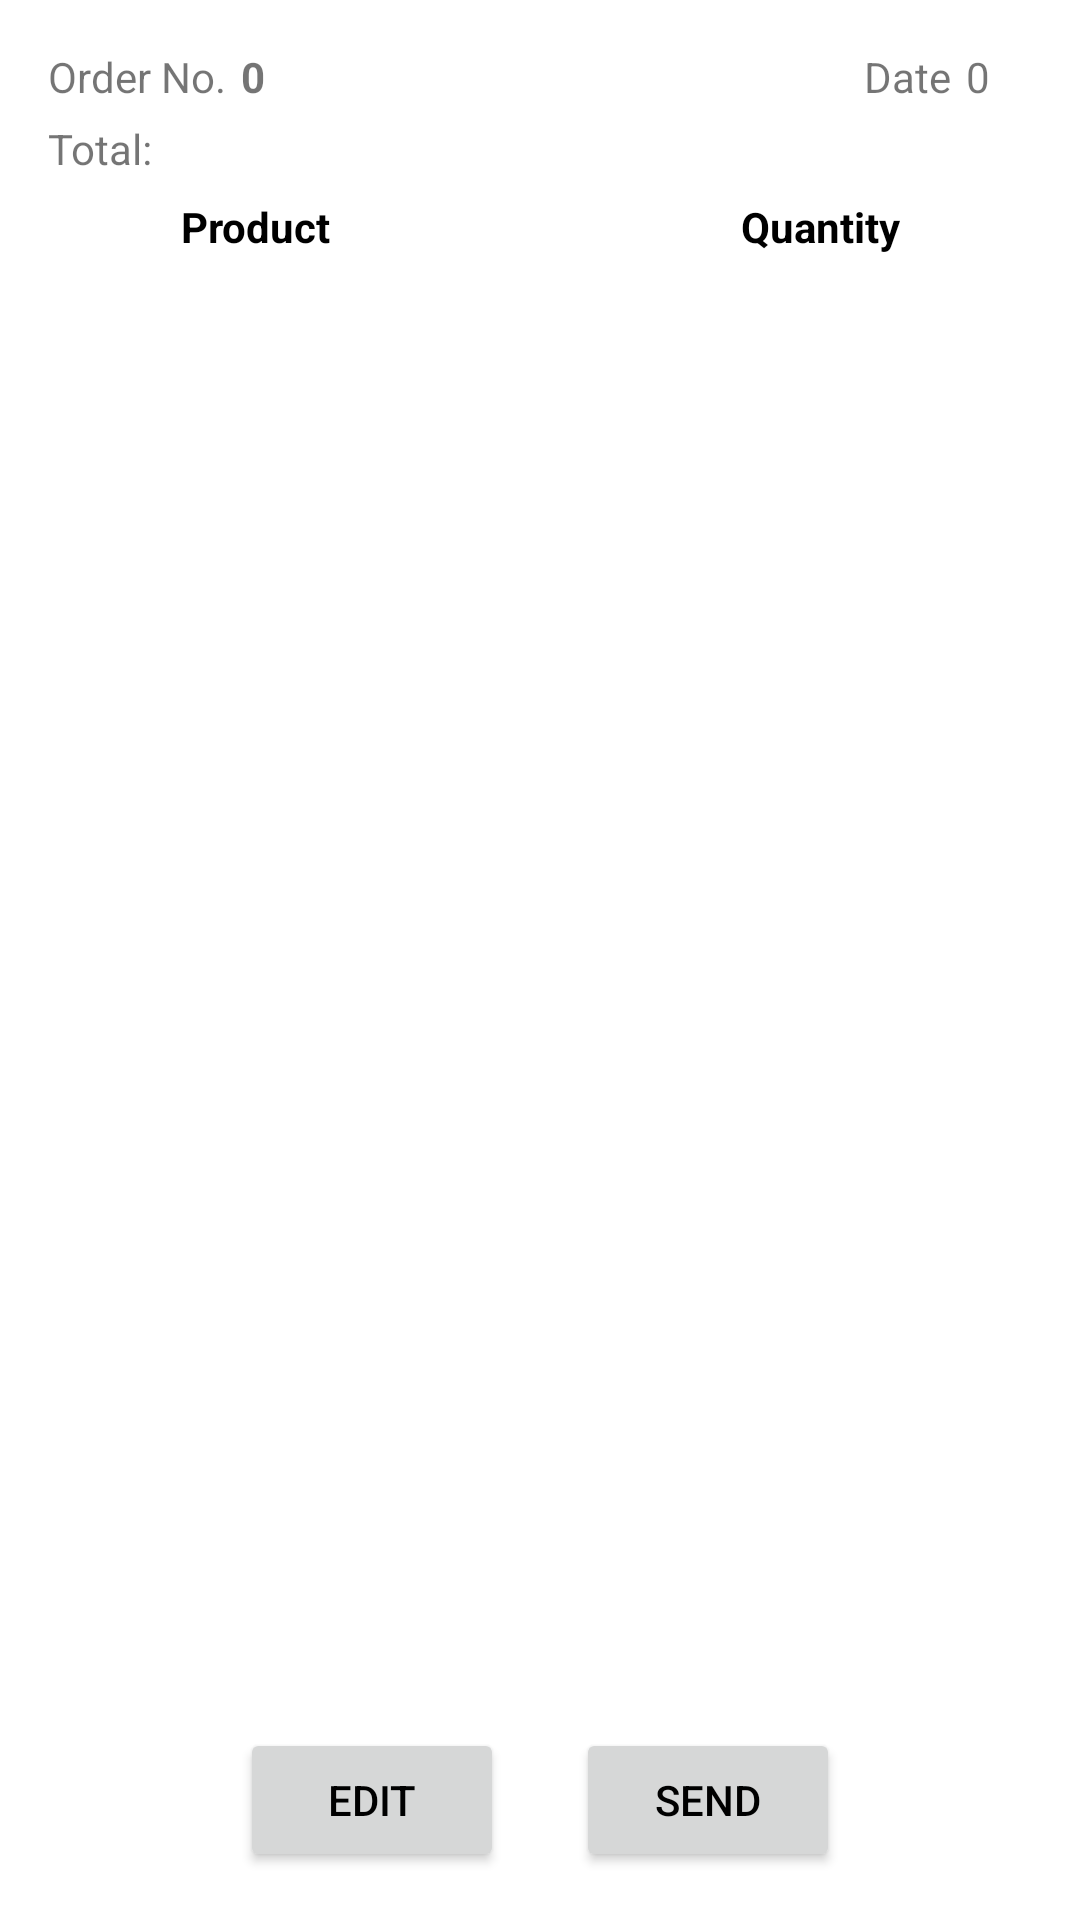

The Android layout XML behind this screen, and the referenced resources:
<!-- AndroidManifest.xml: application theme Theme.ReStock -->
<!-- res/layout/activity_order_preview.xml -->
<?xml version="1.0" encoding="utf-8"?>
<androidx.constraintlayout.widget.ConstraintLayout xmlns:android="http://schemas.android.com/apk/res/android"
    xmlns:app="http://schemas.android.com/apk/res-auto"
    xmlns:tools="http://schemas.android.com/tools"
    android:layout_width="match_parent"
    android:layout_height="match_parent"
    tools:context=".OrderPreview">

    <TextView
        android:id="@+id/orderNumberText"
        android:layout_width="wrap_content"
        android:layout_height="wrap_content"
        android:layout_marginStart="16dp"
        android:layout_marginTop="16dp"
        android:text="@string/order_no"
        app:layout_constraintStart_toStartOf="parent"
        app:layout_constraintTop_toTopOf="parent" />

    <TextView
        android:id="@+id/orderId"
        android:layout_width="wrap_content"
        android:layout_height="wrap_content"
        android:layout_marginStart="5dp"
        android:layout_marginTop="16dp"
        android:text="@string/_0"
        android:textAlignment="center"
        android:textStyle="bold"
        app:layout_constraintStart_toEndOf="@+id/orderNumberText"
        app:layout_constraintTop_toTopOf="parent" />

    <TextView
        android:id="@+id/dateText"
        android:layout_width="wrap_content"
        android:layout_height="wrap_content"
        android:layout_marginTop="16dp"
        android:layout_marginEnd="5dp"
        android:text="@string/date"
        app:layout_constraintEnd_toStartOf="@+id/date"
        app:layout_constraintTop_toTopOf="parent" />

    <TextView
        android:id="@+id/date"
        android:layout_width="wrap_content"
        android:layout_height="wrap_content"
        android:layout_marginTop="16dp"
        android:layout_marginEnd="30dp"
        android:text="@string/_0"
        app:layout_constraintEnd_toEndOf="parent"
        app:layout_constraintTop_toTopOf="parent" />

    <androidx.recyclerview.widget.RecyclerView
        android:id="@+id/reviewRecyclerView"
        android:layout_width="match_parent"
        android:layout_height="0dp"
        android:layout_marginBottom="10dp"
        app:layout_constraintBottom_toTopOf="@+id/send_button"
        app:layout_constraintEnd_toEndOf="parent"
        app:layout_constraintHorizontal_bias="0.0"
        app:layout_constraintStart_toStartOf="parent"
        app:layout_constraintTop_toBottomOf="@+id/productName" />

    <Button
        android:id="@+id/send_button"
        android:layout_width="wrap_content"
        android:layout_height="wrap_content"
        android:layout_marginEnd="80dp"
        android:layout_marginBottom="16dp"
        android:text="@string/send"
        app:layout_constraintBottom_toBottomOf="parent"
        app:layout_constraintEnd_toEndOf="parent" />

    <Button
        android:id="@+id/previewEditButton"
        android:layout_width="wrap_content"
        android:layout_height="wrap_content"
        android:layout_marginStart="80dp"
        android:layout_marginBottom="16dp"
        android:text="@string/edit"
        app:layout_constraintBottom_toBottomOf="parent"
        app:layout_constraintStart_toStartOf="parent" />

    <TextView
        android:id="@+id/TotalPriceText"
        android:layout_width="wrap_content"
        android:layout_height="wrap_content"
        android:layout_marginStart="16dp"
        android:layout_marginTop="5dp"
        android:text="@string/total"
        app:layout_constraintStart_toStartOf="parent"
        app:layout_constraintTop_toBottomOf="@+id/orderNumberText" />

    <TextView
        android:id="@+id/totalPriceReview"
        android:layout_width="wrap_content"
        android:layout_height="wrap_content"
        android:layout_marginStart="5dp"
        android:layout_marginTop="5dp"
        android:textStyle="bold"
        app:layout_constraintStart_toEndOf="@+id/TotalPriceText"
        app:layout_constraintTop_toBottomOf="@+id/orderId" />


    <TextView
        android:id="@+id/productName"
        android:layout_width="wrap_content"
        android:layout_height="wrap_content"
        android:layout_marginStart="60dp"
        android:layout_marginTop="2dp"
        android:text="@string/product"
        android:textAlignment="center"
        android:textColor="?android:textColorPrimary"
        android:textStyle="bold"
        app:layout_constraintStart_toStartOf="parent"
        app:layout_constraintTop_toBottomOf="@+id/categoriesReview" />

    <TextView
        android:id="@+id/quantity_text"
        android:layout_width="wrap_content"
        android:layout_height="wrap_content"
        android:layout_marginTop="2dp"
        android:layout_marginEnd="60dp"
        android:text="@string/quantity"
        android:textAlignment="center"
        android:textAllCaps="false"
        android:textColor="?android:textColorPrimary"
        android:textStyle="bold"
        app:layout_constraintEnd_toEndOf="parent"
        app:layout_constraintTop_toBottomOf="@+id/categoriesReview" />

    <androidx.recyclerview.widget.RecyclerView
        android:id="@+id/categoriesReview"
        android:layout_width="match_parent"
        android:layout_height="wrap_content"
        android:layout_marginTop="5dp"
        android:background="@color/rotten_red"
        app:layout_constraintEnd_toEndOf="parent"
        app:layout_constraintStart_toStartOf="parent"
        app:layout_constraintTop_toBottomOf="@+id/TotalPriceText" />

</androidx.constraintlayout.widget.ConstraintLayout>
<!-- resources referenced by this layout -->
<resources>
  <color name="rotten_red">#c62828</color>
  <string name="_0">0</string>
  <string name="date">Date</string>
  <string name="edit">Edit</string>
  <string name="order_no">Order No.</string>
  <string name="product">Product</string>
  <string name="quantity">Quantity</string>
  <string name="send">Send</string>
  <string name="total">Total:</string>
  <style name="Theme.ReStock" parent="Theme.MaterialComponents.DayNight.NoActionBar">
          
          <item name="colorPrimary">@color/rotten_red</item>
          <item name="colorPrimaryVariant">@color/dark_red</item>
          <item name="colorOnPrimary">@color/white</item>
          
          <item name="colorSecondary">@color/light_grey</item>
          <item name="colorSecondaryVariant">@color/white</item>
          <item name="colorOnSecondary">@color/black</item>
          
          <item name="android:statusBarColor">@color/white</item>
          <item name="android:windowLightStatusBar">true</item>
          
          <item name="android:textColorPrimary">?attr/colorOnSecondary</item>
      </style>
  <color name="dark_red">#9a0007</color>
  <color name="white">#FFFFFFFF</color>
  <color name="light_grey">#e0e0e0</color>
  <color name="black">#FF000000</color>
</resources>
